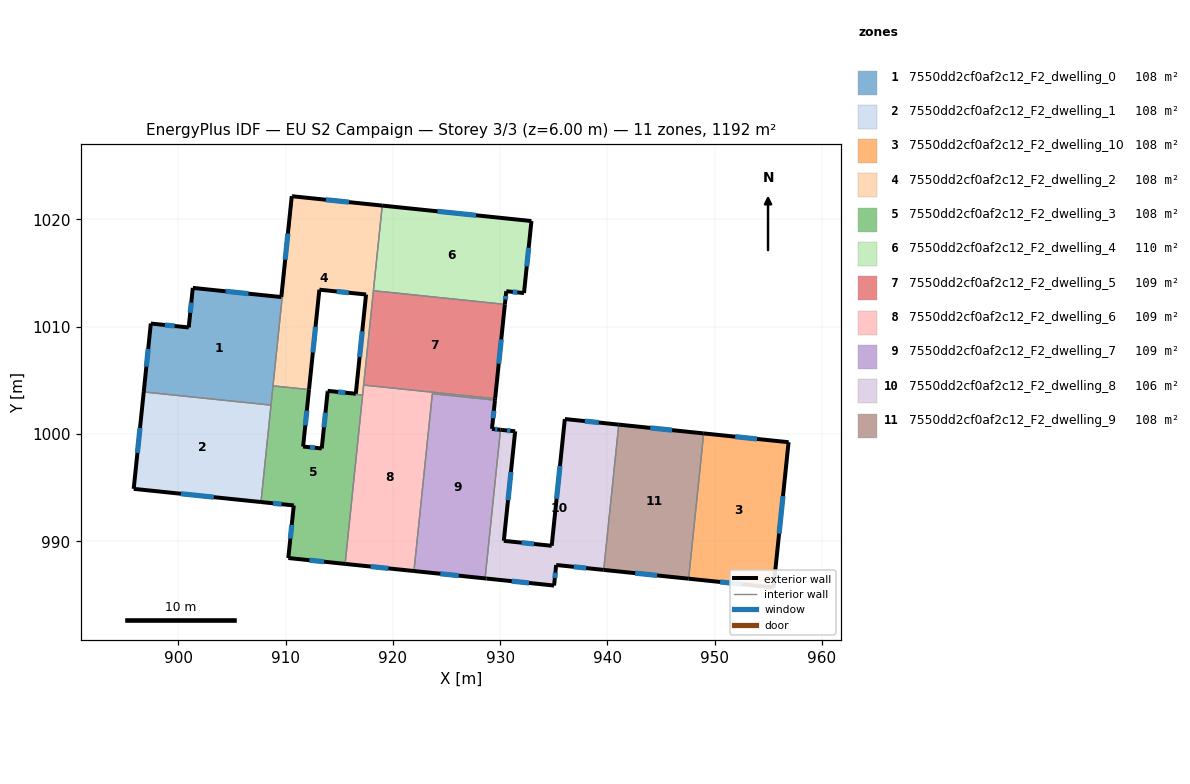
=== STOREY PLAN SPEC (per zone: floor XY polygon, exterior-wall plan segments, windows/doors) ===
zone 1: 7550dd2cf0af2c12_F2_dwelling_0  (108.4 m²)
  floor: (910.65, 1022.16) (908.63, 1002.69) (896.76, 1003.92) (897.42, 1010.29) (900.96, 1009.93) (901.34, 1013.62) (909.59, 1012.76) (910.56, 1022.17)
  exterior wall: (909.59, 1012.76) – (901.34, 1013.62)  [8.3 m]
    window: (906.53, 1013.08) – (904.40, 1013.30)  [1.7 m²]
  exterior wall: (910.56, 1022.17) – (909.59, 1012.76)  [9.5 m]
    window: (910.20, 1018.68) – (909.95, 1016.25)  [1.9 m²]
  exterior wall: (910.65, 1022.16) – (910.56, 1022.17)  [0.1 m]
  exterior wall: (897.42, 1010.29) – (896.76, 1003.92)  [6.4 m]
    window: (897.18, 1007.93) – (897.01, 1006.28)  [1.3 m²]
  exterior wall: (900.96, 1009.93) – (897.42, 1010.29)  [3.6 m]
    window: (899.65, 1010.07) – (898.74, 1010.16)  [0.7 m²]
  exterior wall: (901.34, 1013.62) – (900.96, 1009.93)  [3.7 m]
    window: (901.20, 1012.25) – (901.10, 1011.30)  [0.7 m²]
  interior walls: 3
zone 2: 7550dd2cf0af2c12_F2_dwelling_1  (108.4 m²)
  floor: (908.63, 1002.69) (907.69, 993.65) (895.83, 994.88) (896.76, 1003.92)
  exterior wall: (896.76, 1003.92) – (895.83, 994.88)  [9.1 m]
    window: (896.42, 1000.57) – (896.18, 998.23)  [1.8 m²]
  exterior wall: (895.83, 994.88) – (907.69, 993.65)  [11.9 m]
    window: (900.23, 994.43) – (903.29, 994.11)  [2.4 m²]
  interior walls: 2
zone 3: 7550dd2cf0af2c12_F2_dwelling_10  (108.4 m²)
  floor: (956.88, 999.23) (955.48, 985.69) (947.56, 986.51) (948.97, 1000.05)
  exterior wall: (956.88, 999.23) – (948.97, 1000.05)  [8.0 m]
    window: (953.95, 999.54) – (951.90, 999.75)  [1.6 m²]
  exterior wall: (955.48, 985.69) – (956.88, 999.23)  [13.6 m]
    window: (956.00, 990.71) – (956.36, 994.21)  [2.7 m²]
  exterior wall: (947.56, 986.51) – (955.48, 985.69)  [8.0 m]
    window: (950.50, 986.20) – (952.54, 985.99)  [1.6 m²]
  interior walls: 1
zone 4: 7550dd2cf0af2c12_F2_dwelling_2  (108.4 m²)
  floor: (919.00, 1021.29) (917.17, 1003.62) (913.91, 1003.96) (913.92, 1004.02) (916.53, 1003.75) (917.49, 1013.00) (913.14, 1013.45) (912.17, 1004.14) (908.82, 1004.49) (910.65, 1022.16)
  exterior wall: (913.92, 1004.02) – (913.91, 1003.96)  [0.1 m]
  exterior wall: (916.53, 1003.75) – (913.92, 1004.02)  [2.6 m]
    window: (915.56, 1003.85) – (914.89, 1003.92)  [0.5 m²]
  exterior wall: (917.49, 1013.00) – (916.53, 1003.75)  [9.3 m]
    window: (917.14, 1009.57) – (916.89, 1007.18)  [1.9 m²]
  exterior wall: (913.14, 1013.45) – (917.49, 1013.00)  [4.4 m]
    window: (914.75, 1013.28) – (915.88, 1013.17)  [0.9 m²]
  exterior wall: (912.17, 1004.14) – (913.14, 1013.45)  [9.4 m]
    window: (912.53, 1007.59) – (912.78, 1010.00)  [1.9 m²]
  exterior wall: (919.00, 1021.29) – (910.65, 1022.16)  [8.4 m]
    window: (915.90, 1021.61) – (913.75, 1021.84)  [1.7 m²]
  interior walls: 7
zone 5: 7550dd2cf0af2c12_F2_dwelling_3  (108.4 m²)
  floor: (917.17, 1003.62) (915.54, 987.89) (910.24, 988.43) (910.75, 993.34) (907.69, 993.65) (908.82, 1004.49) (912.17, 1004.14) (911.62, 998.83) (913.36, 998.65) (913.91, 1003.96)
  exterior wall: (911.62, 998.83) – (912.17, 1004.14)  [5.3 m]
    window: (911.83, 1000.80) – (911.97, 1002.17)  [1.1 m²]
  exterior wall: (913.36, 998.65) – (911.62, 998.83)  [1.7 m]
    window: (912.72, 998.71) – (912.27, 998.76)  [0.3 m²]
  exterior wall: (913.91, 1003.96) – (913.36, 998.65)  [5.3 m]
    window: (913.71, 1001.99) – (913.56, 1000.62)  [1.1 m²]
  exterior wall: (910.24, 988.43) – (915.54, 987.89)  [5.3 m]
    window: (912.21, 988.23) – (913.57, 988.09)  [1.1 m²]
  exterior wall: (910.75, 993.34) – (910.24, 988.43)  [4.9 m]
    window: (910.56, 991.52) – (910.43, 990.25)  [1.0 m²]
  exterior wall: (907.69, 993.65) – (910.75, 993.34)  [3.1 m]
    window: (908.83, 993.54) – (909.62, 993.45)  [0.6 m²]
  interior walls: 5
zone 6: 7550dd2cf0af2c12_F2_dwelling_4  (109.6 m²)
  floor: (932.91, 1019.85) (932.22, 1013.13) (930.56, 1013.31) (930.43, 1012.08) (918.18, 1013.35) (919.00, 1021.29)
  exterior wall: (932.22, 1013.13) – (932.91, 1019.85)  [6.8 m]
    window: (932.47, 1015.63) – (932.65, 1017.36)  [1.3 m²]
  exterior wall: (930.56, 1013.31) – (932.22, 1013.13)  [1.7 m]
    window: (931.17, 1013.24) – (931.60, 1013.20)  [0.3 m²]
  exterior wall: (930.43, 1012.08) – (930.56, 1013.31)  [1.2 m]
    window: (930.48, 1012.54) – (930.51, 1012.85)  [0.2 m²]
  exterior wall: (932.91, 1019.85) – (919.00, 1021.29)  [14.0 m]
    window: (927.75, 1020.39) – (924.16, 1020.76)  [2.8 m²]
  interior walls: 2
zone 7: 7550dd2cf0af2c12_F2_dwelling_5  (109.0 m²)
  floor: (930.43, 1012.08) (929.52, 1003.29) (917.27, 1004.56) (917.27, 1004.59) (918.18, 1013.35)
  exterior wall: (929.52, 1003.29) – (930.43, 1012.08)  [8.8 m]
    window: (929.86, 1006.55) – (930.10, 1008.82)  [1.8 m²]
  interior walls: 4
zone 8: 7550dd2cf0af2c12_F2_dwelling_6  (109.0 m²)
  floor: (929.52, 1003.29) (929.51, 1003.15) (923.67, 1003.76) (921.96, 987.22) (915.54, 987.89) (917.27, 1004.56)
  exterior wall: (929.51, 1003.15) – (929.52, 1003.29)  [0.1 m]
  exterior wall: (915.54, 987.89) – (921.96, 987.22)  [6.5 m]
    window: (917.92, 987.64) – (919.58, 987.47)  [1.3 m²]
  interior walls: 5
zone 9: 7550dd2cf0af2c12_F2_dwelling_7  (108.7 m²)
  floor: (929.51, 1003.15) (929.23, 1000.47) (930.02, 1000.39) (928.59, 986.53) (921.96, 987.22) (923.67, 1003.76)
  exterior wall: (929.23, 1000.47) – (929.51, 1003.15)  [2.7 m]
    window: (929.33, 1001.47) – (929.41, 1002.16)  [0.5 m²]
  exterior wall: (930.02, 1000.39) – (929.23, 1000.47)  [0.8 m]
    window: (929.73, 1000.42) – (929.53, 1000.44)  [0.2 m²]
  exterior wall: (921.96, 987.22) – (928.59, 986.53)  [6.7 m]
    window: (924.42, 986.97) – (926.13, 986.79)  [1.3 m²]
  interior walls: 3
zone 10: 7550dd2cf0af2c12_F2_dwelling_8  (105.6 m²)
  floor: (941.05, 1000.87) (939.65, 987.33) (935.22, 987.79) (935.02, 985.87) (928.74, 986.52) (928.59, 986.53) (930.02, 1000.39) (930.17, 1000.37) (931.39, 1000.25) (930.33, 990.04) (934.80, 989.57) (936.02, 1001.39)
  exterior wall: (941.05, 1000.87) – (936.02, 1001.39)  [5.1 m]
    window: (939.19, 1001.06) – (937.89, 1001.20)  [1.0 m²]
  exterior wall: (935.22, 987.79) – (939.65, 987.33)  [4.5 m]
    window: (936.86, 987.61) – (938.00, 987.50)  [0.9 m²]
  exterior wall: (935.02, 985.87) – (935.22, 987.79)  [1.9 m]
    window: (935.09, 986.58) – (935.14, 987.07)  [0.4 m²]
  exterior wall: (928.74, 986.52) – (935.02, 985.87)  [6.3 m]
    window: (931.07, 986.28) – (932.69, 986.11)  [1.3 m²]
  exterior wall: (928.59, 986.53) – (928.74, 986.52)  [0.1 m]
  exterior wall: (930.17, 1000.37) – (930.02, 1000.39)  [0.1 m]
  exterior wall: (931.39, 1000.25) – (930.17, 1000.37)  [1.2 m]
    window: (930.94, 1000.29) – (930.63, 1000.33)  [0.2 m²]
  exterior wall: (930.33, 990.04) – (931.39, 1000.25)  [10.3 m]
    window: (930.73, 993.82) – (931.00, 996.46)  [2.1 m²]
  exterior wall: (934.80, 989.57) – (930.33, 990.04)  [4.5 m]
    window: (933.14, 989.75) – (931.99, 989.86)  [0.9 m²]
  exterior wall: (936.02, 1001.39) – (934.80, 989.57)  [11.9 m]
    window: (935.57, 997.01) – (935.25, 993.96)  [2.4 m²]
  interior walls: 2
zone 11: 7550dd2cf0af2c12_F2_dwelling_9  (108.4 m²)
  floor: (948.97, 1000.05) (947.56, 986.51) (939.65, 987.33) (941.05, 1000.87)
  exterior wall: (948.97, 1000.05) – (941.05, 1000.87)  [8.0 m]
    window: (946.03, 1000.36) – (943.99, 1000.57)  [1.6 m²]
  exterior wall: (939.65, 987.33) – (947.56, 986.51)  [8.0 m]
    window: (942.59, 987.02) – (944.63, 986.81)  [1.6 m²]
  interior walls: 2

=== DERIVED (storey summary) ===
Building: EU S2 Campaign
Storey: 3 of 3  (floor level z = 6.00 m)
Storey gross floor area: 1191.9 m²
Zones on this storey: 11
  - 7550dd2cf0af2c12_F2_dwelling_0: floor 108.4 m²; exterior wall 31.5 m (94.5 m²); 5 window(s) 6.3 m²; WWR 6.6%
  - 7550dd2cf0af2c12_F2_dwelling_1: floor 108.4 m²; exterior wall 21.0 m (63.0 m²); 2 window(s) 4.2 m²; WWR 6.7%
  - 7550dd2cf0af2c12_F2_dwelling_10: floor 108.4 m²; exterior wall 29.5 m (88.6 m²); 3 window(s) 5.9 m²; WWR 6.7%
  - 7550dd2cf0af2c12_F2_dwelling_2: floor 108.4 m²; exterior wall 34.1 m (102.4 m²); 5 window(s) 6.8 m²; WWR 6.6%
  - 7550dd2cf0af2c12_F2_dwelling_3: floor 108.4 m²; exterior wall 25.8 m (77.3 m²); 6 window(s) 5.1 m²; WWR 6.7%
  - 7550dd2cf0af2c12_F2_dwelling_4: floor 109.6 m²; exterior wall 23.6 m (70.9 m²); 4 window(s) 4.7 m²; WWR 6.7%
  - 7550dd2cf0af2c12_F2_dwelling_5: floor 109.0 m²; exterior wall 8.8 m (26.5 m²); 1 window(s) 1.8 m²; WWR 6.7%
  - 7550dd2cf0af2c12_F2_dwelling_6: floor 109.0 m²; exterior wall 6.6 m (19.8 m²); 1 window(s) 1.3 m²; WWR 6.5%
  - 7550dd2cf0af2c12_F2_dwelling_7: floor 108.7 m²; exterior wall 10.2 m (30.5 m²); 3 window(s) 2.0 m²; WWR 6.7%
  - 7550dd2cf0af2c12_F2_dwelling_8: floor 105.6 m²; exterior wall 45.9 m (137.7 m²); 8 window(s) 9.1 m²; WWR 6.6%
  - 7550dd2cf0af2c12_F2_dwelling_9: floor 108.4 m²; exterior wall 15.9 m (47.7 m²); 2 window(s) 3.2 m²; WWR 6.7%
Zone adjacency (shared interzone walls):
  - 7550dd2cf0af2c12_F2_dwelling_0 ↔ 7550dd2cf0af2c12_F2_dwelling_1
  - 7550dd2cf0af2c12_F2_dwelling_0 ↔ 7550dd2cf0af2c12_F2_dwelling_2
  - 7550dd2cf0af2c12_F2_dwelling_0 ↔ 7550dd2cf0af2c12_F2_dwelling_3
  - 7550dd2cf0af2c12_F2_dwelling_1 ↔ 7550dd2cf0af2c12_F2_dwelling_3
  - 7550dd2cf0af2c12_F2_dwelling_10 ↔ 7550dd2cf0af2c12_F2_dwelling_9
  - 7550dd2cf0af2c12_F2_dwelling_2 ↔ 7550dd2cf0af2c12_F2_dwelling_3
  - 7550dd2cf0af2c12_F2_dwelling_2 ↔ 7550dd2cf0af2c12_F2_dwelling_4
  - 7550dd2cf0af2c12_F2_dwelling_2 ↔ 7550dd2cf0af2c12_F2_dwelling_5
  - 7550dd2cf0af2c12_F2_dwelling_2 ↔ 7550dd2cf0af2c12_F2_dwelling_6
  - 7550dd2cf0af2c12_F2_dwelling_3 ↔ 7550dd2cf0af2c12_F2_dwelling_6
  - 7550dd2cf0af2c12_F2_dwelling_4 ↔ 7550dd2cf0af2c12_F2_dwelling_5
  - 7550dd2cf0af2c12_F2_dwelling_5 ↔ 7550dd2cf0af2c12_F2_dwelling_6
  - 7550dd2cf0af2c12_F2_dwelling_6 ↔ 7550dd2cf0af2c12_F2_dwelling_7
  - 7550dd2cf0af2c12_F2_dwelling_7 ↔ 7550dd2cf0af2c12_F2_dwelling_8
  - 7550dd2cf0af2c12_F2_dwelling_8 ↔ 7550dd2cf0af2c12_F2_dwelling_9